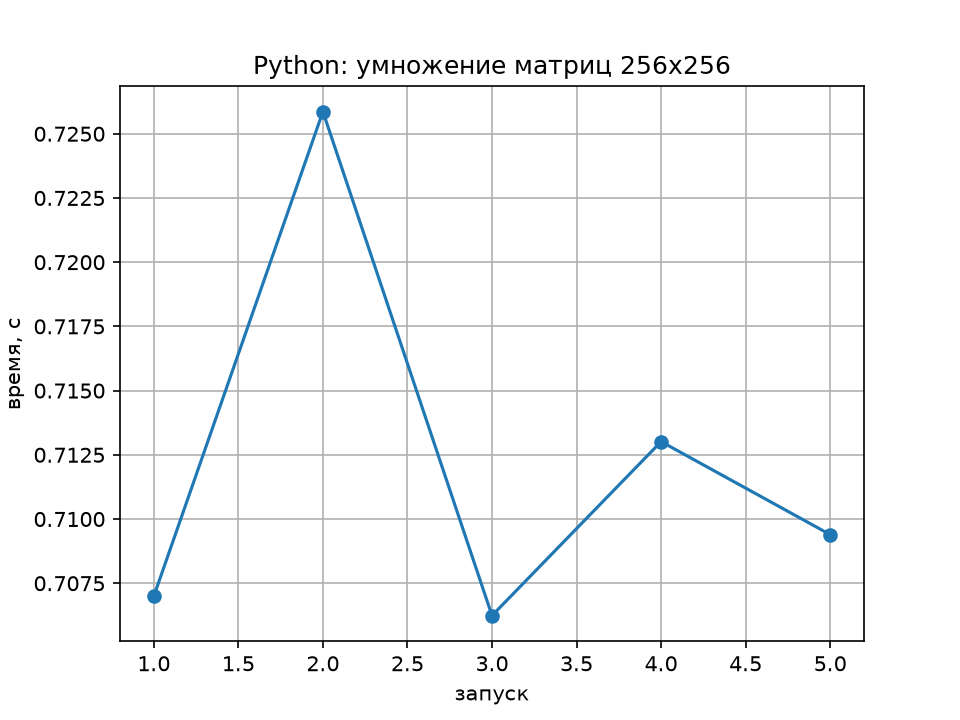

Values plotted in this chart, from the file beside it:
run, seconds, gflops
1, 0.707, 0.04746
2, 0.7259, 0.04623
3, 0.7062, 0.04751
4, 0.713, 0.04706
5, 0.7094, 0.0473
